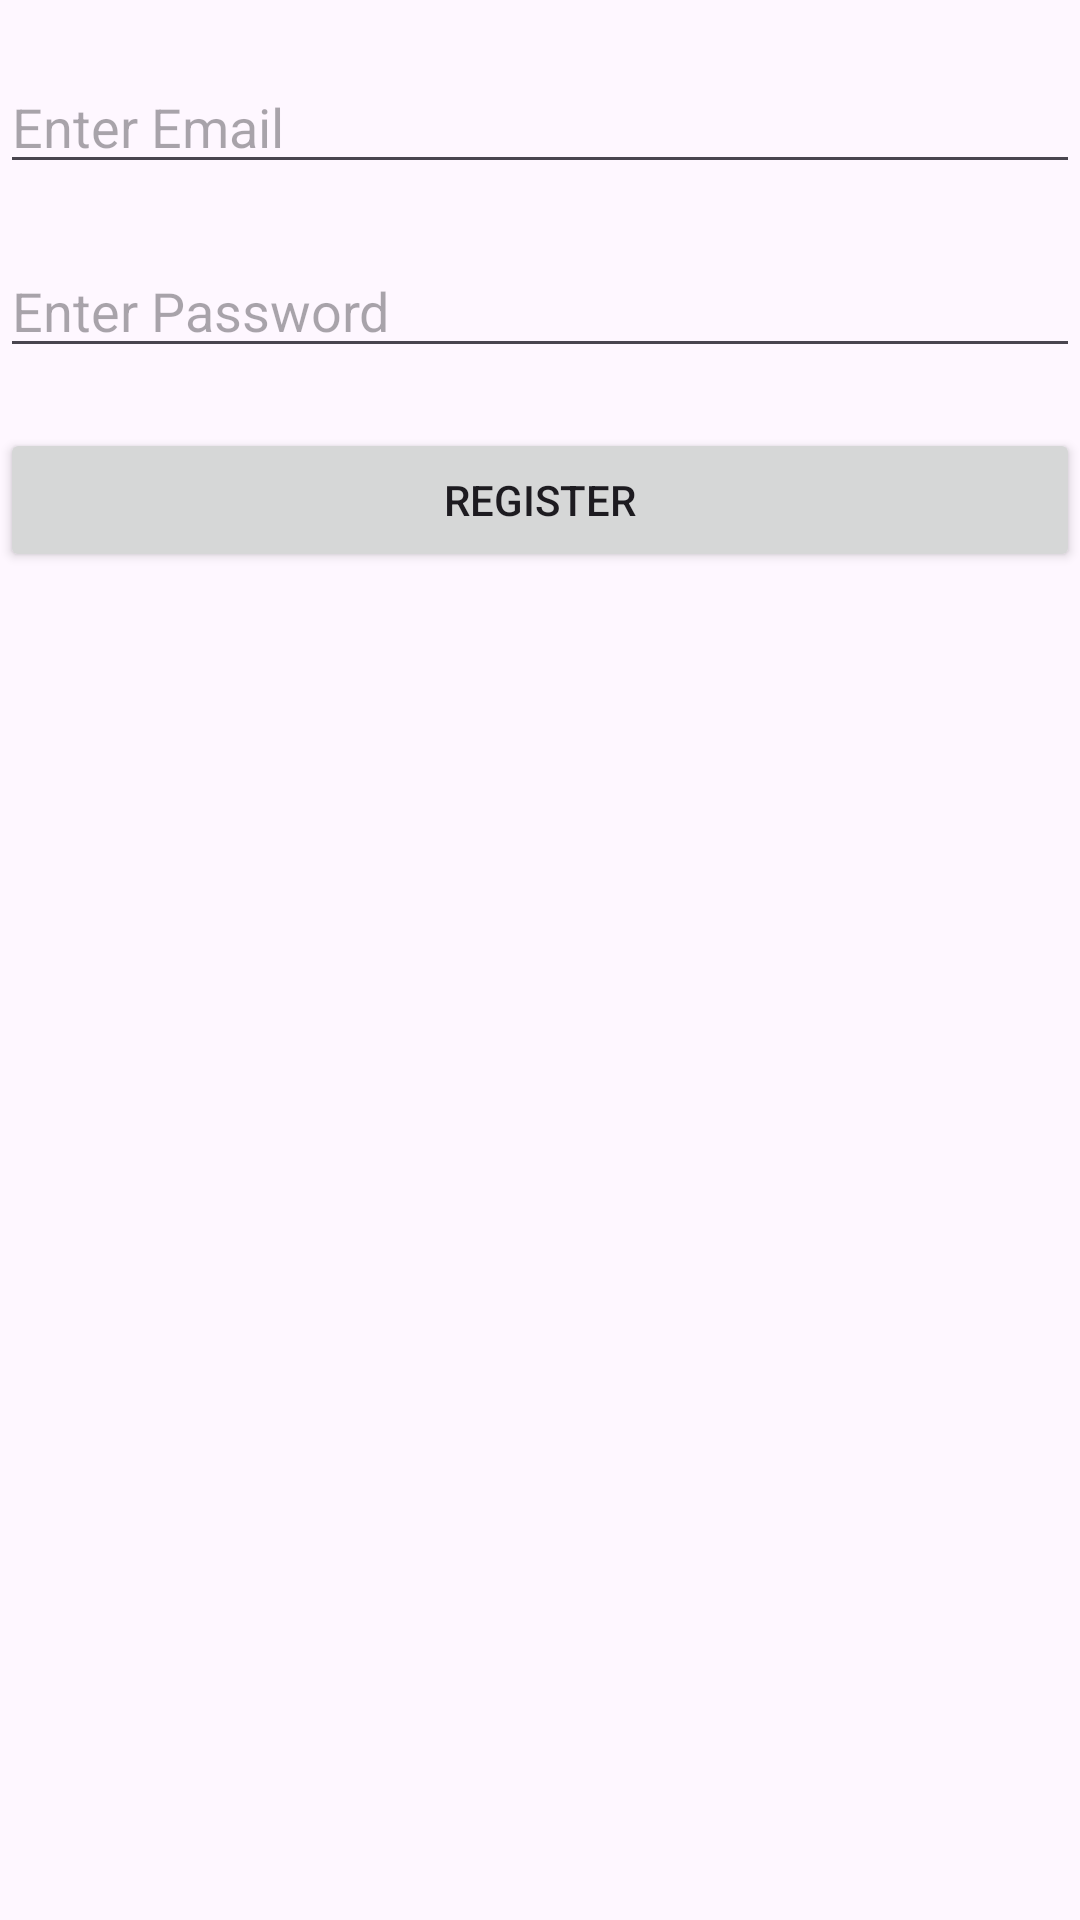

Here is an Android app screen rendered from its layout file. Give the layout XML and the strings, colors and styles it references.
<!-- AndroidManifest.xml: application theme Theme.FireBaseAuth -->
<!-- res/layout/activity_register.xml -->
<?xml version="1.0" encoding="utf-8"?>
<LinearLayout xmlns:android="http://schemas.android.com/apk/res/android"
    xmlns:app="http://schemas.android.com/apk/res-auto"
    xmlns:tools="http://schemas.android.com/tools"
    android:id="@+id/main"
    android:layout_width="match_parent"
    android:orientation="vertical"
    android:layout_height="match_parent"
    tools:context=".Login">

    <EditText
        android:id="@+id/email"
        android:layout_width="match_parent"
        android:layout_height="wrap_content"
        android:hint="Enter Email"
        android:layout_marginTop="20dp"/>
    <EditText
        android:id="@+id/password"
        android:layout_width="match_parent"
        android:layout_height="wrap_content"
        android:hint="Enter Password"
        android:layout_marginTop="20dp"/>

    <Button
        android:id="@+id/register"
        android:layout_width="match_parent"
        android:layout_height="wrap_content"
        android:text="Register"
        android:layout_marginTop="20dp"
        />
</LinearLayout>
<!-- resources referenced by this layout -->
<resources>
  <style name="Theme.FireBaseAuth" parent="Base.Theme.FireBaseAuth" />
  <style name="Base.Theme.FireBaseAuth" parent="Theme.Material3.DayNight.NoActionBar">
          
          
      </style>
</resources>
